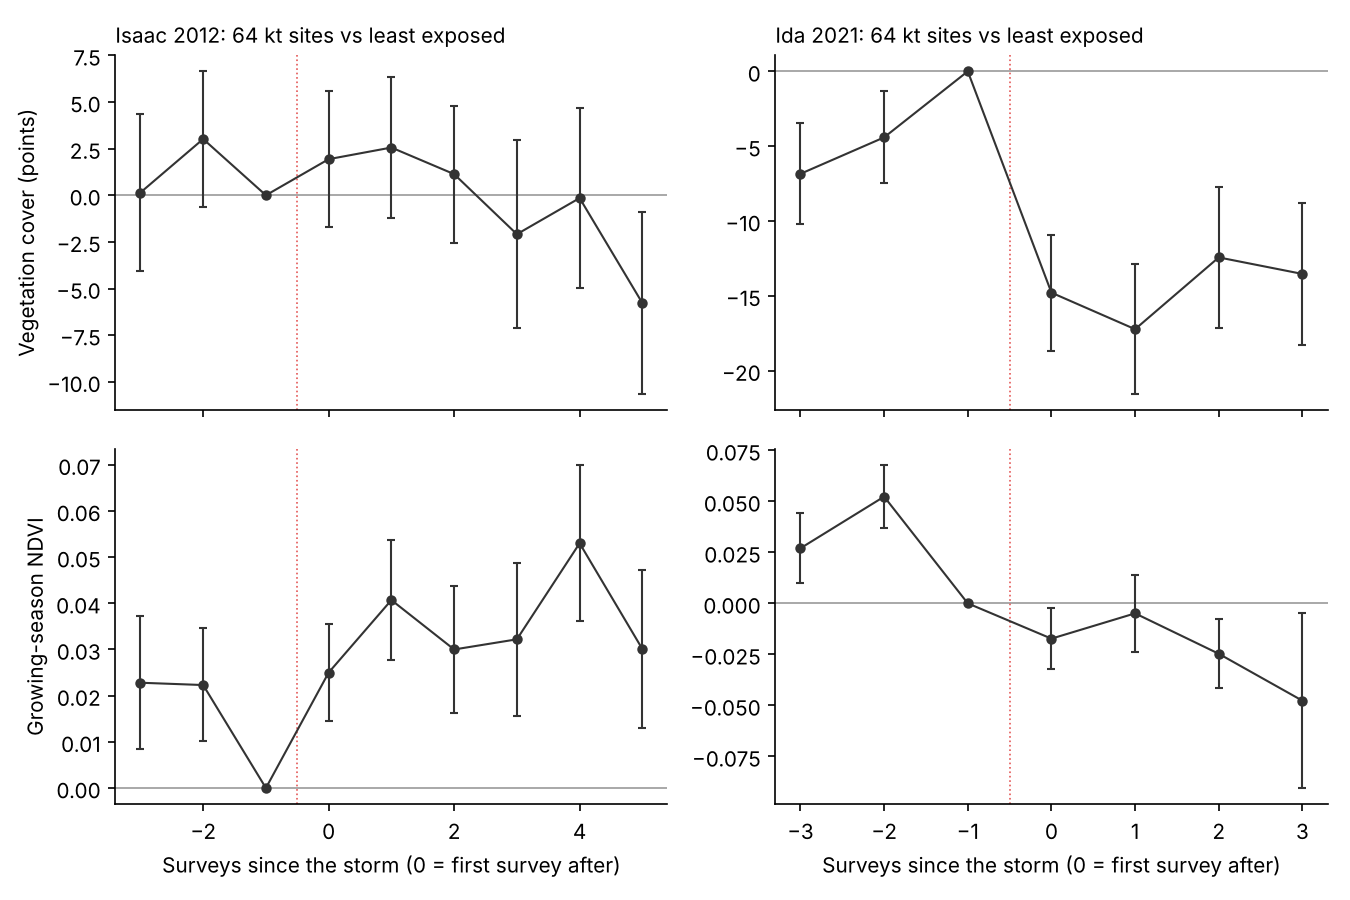

Source data for this figure (header and first rows):
event_time, estimate, std_error, ci_low, ci_high, event, outcome
-3, 0.1446, 2.561, -4.068, 4.357, Isaac 2012, cover_total
-2, 3.016, 2.206, -0.6132, 6.645, Isaac 2012, cover_total
-1, 0.0, 0.0, 0.0, 0.0, Isaac 2012, cover_total
0, 1.935, 2.208, -1.696, 5.567, Isaac 2012, cover_total
1, 2.559, 2.301, -1.225, 6.344, Isaac 2012, cover_total
2, 1.133, 2.23, -2.535, 4.801, Isaac 2012, cover_total
3, -2.088, 3.056, -7.115, 2.939, Isaac 2012, cover_total
4, -0.1499, 2.939, -4.984, 4.684, Isaac 2012, cover_total
5, -5.779, 2.969, -10.66, -0.8965, Isaac 2012, cover_total
-3, 0.0228, 0.0088, 0.0084, 0.0372, Isaac 2012, ndvi_gs_mean
-2, 0.0223, 0.0075, 0.0101, 0.0346, Isaac 2012, ndvi_gs_mean
-1, 0.0, 0.0, 0.0, 0.0, Isaac 2012, ndvi_gs_mean
0, 0.025, 0.0064, 0.0145, 0.0355, Isaac 2012, ndvi_gs_mean
1, 0.0407, 0.0079, 0.0277, 0.0537, Isaac 2012, ndvi_gs_mean
2, 0.03, 0.0084, 0.0162, 0.0438, Isaac 2012, ndvi_gs_mean
3, 0.0322, 0.0101, 0.0156, 0.0487, Isaac 2012, ndvi_gs_mean
4, 0.053, 0.0103, 0.0361, 0.0699, Isaac 2012, ndvi_gs_mean
5, 0.0301, 0.0105, 0.0129, 0.0473, Isaac 2012, ndvi_gs_mean
-3, -6.848, 2.052, -10.22, -3.473, Ida 2021, cover_total
-2, -4.412, 1.863, -7.477, -1.348, Ida 2021, cover_total
-1, 0.0, 0.0, 0.0, 0.0, Ida 2021, cover_total
0, -14.79, 2.356, -18.66, -10.91, Ida 2021, cover_total
1, -17.23, 2.638, -21.57, -12.89, Ida 2021, cover_total
2, -12.43, 2.877, -17.17, -7.699, Ida 2021, cover_total
3, -13.54, 2.87, -18.26, -8.817, Ida 2021, cover_total
-3, 0.027, 0.0105, 0.0098, 0.0442, Ida 2021, ndvi_gs_mean
-2, 0.0523, 0.0094, 0.0369, 0.0677, Ida 2021, ndvi_gs_mean
-1, 0.0, 0.0, 0.0, 0.0, Ida 2021, ndvi_gs_mean
0, -0.0173, 0.009, -0.0321, -0.0025, Ida 2021, ndvi_gs_mean
1, -0.0049, 0.0115, -0.0239, 0.014, Ida 2021, ndvi_gs_mean
2, -0.0247, 0.0103, -0.0417, -0.0078, Ida 2021, ndvi_gs_mean
3, -0.0477, 0.026, -0.0905, -0.0049, Ida 2021, ndvi_gs_mean
